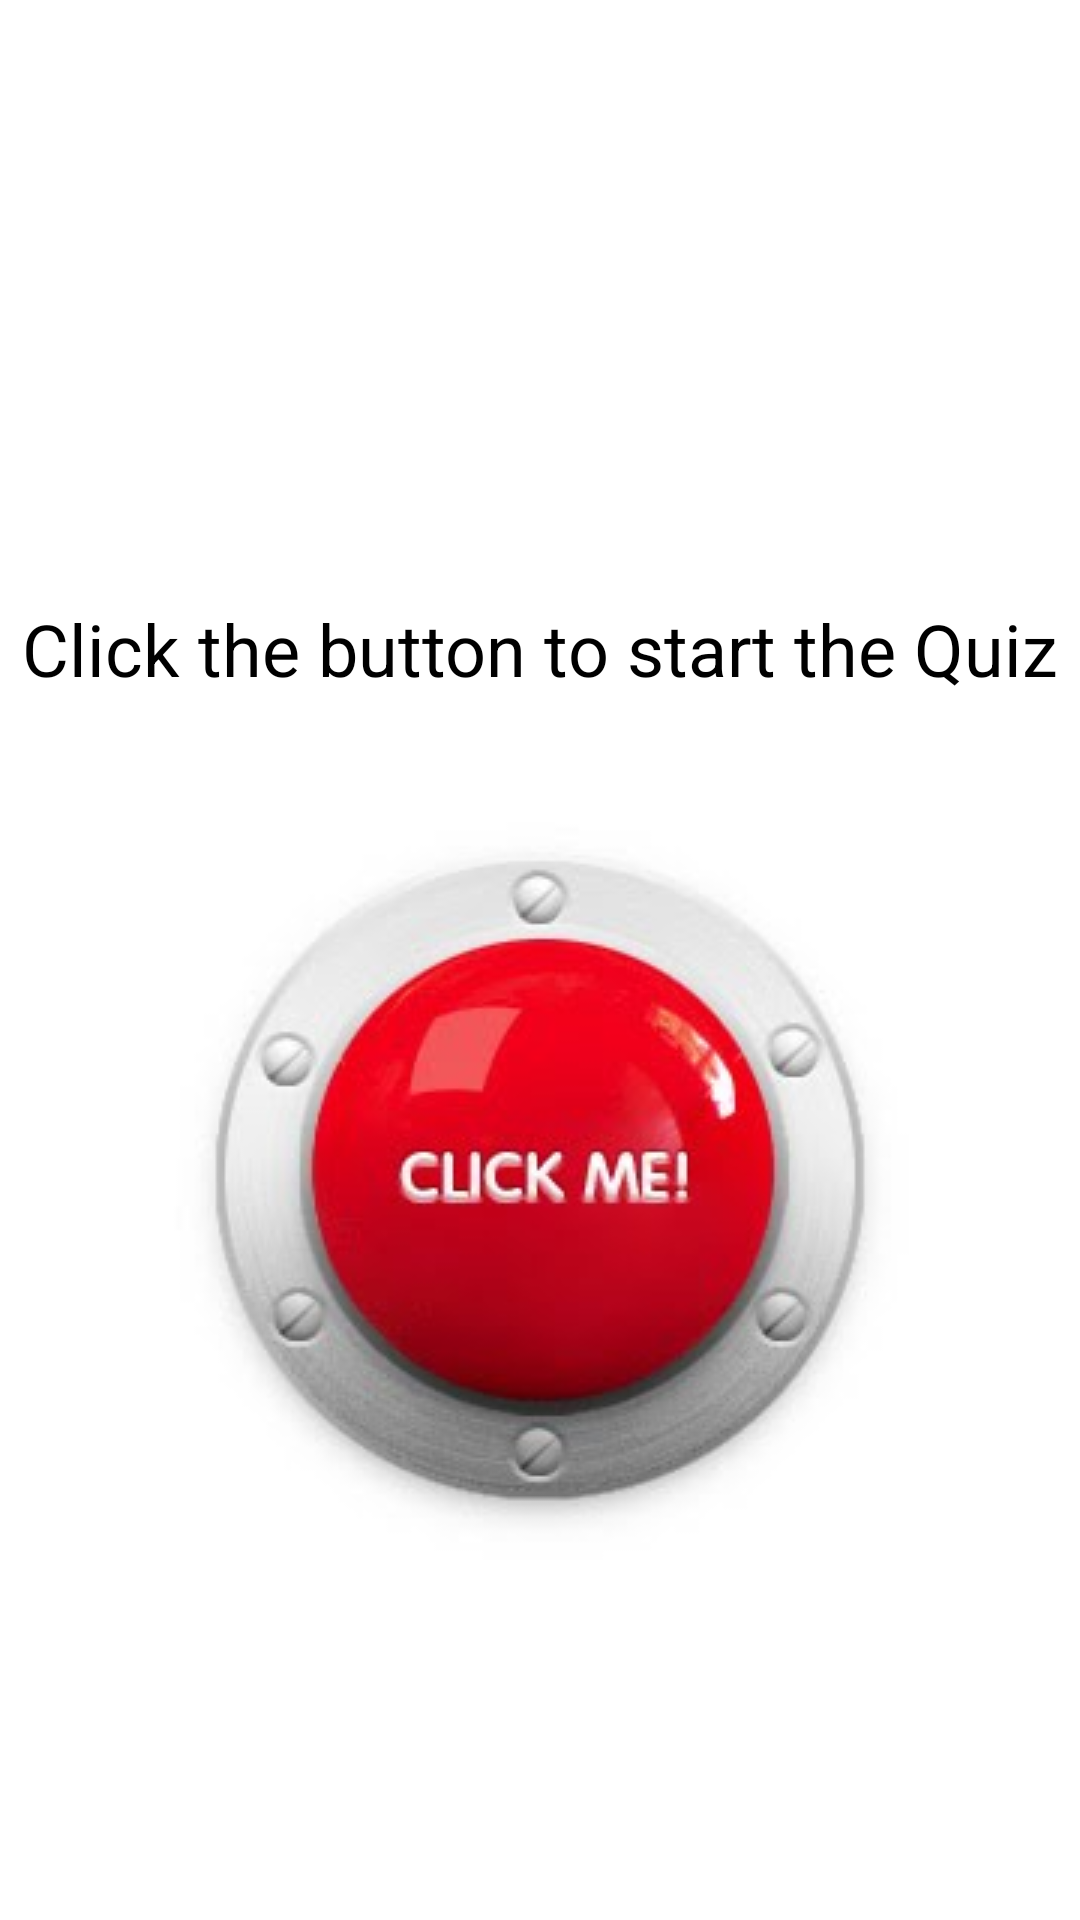

Produce the Android XML layout that renders to this screen, including the resource entries it uses.
<!-- AndroidManifest.xml: application theme Theme.Quiz -->
<!-- res/layout/fragment_home.xml -->
<?xml version="1.0" encoding="utf-8"?>
<androidx.constraintlayout.widget.ConstraintLayout xmlns:android="http://schemas.android.com/apk/res/android"
    xmlns:app="http://schemas.android.com/apk/res-auto"
    xmlns:tools="http://schemas.android.com/tools"
    android:layout_width="match_parent"
    android:layout_height="match_parent"
    tools:context=".HomeFragment"
    android:background="@color/white">

    <ImageView
        android:id="@+id/imageView"
        android:layout_width="wrap_content"
        android:layout_height="wrap_content"
        android:layout_marginBottom="120dp"
        android:src="@drawable/img_1"
        app:layout_constraintBottom_toBottomOf="parent"
        app:layout_constraintEnd_toEndOf="parent"
        app:layout_constraintHorizontal_bias="0.5"
        app:layout_constraintStart_toStartOf="parent" />

    <TextView
        android:id="@+id/textView"
        android:layout_width="wrap_content"
        android:layout_height="wrap_content"
        android:layout_marginTop="200dp"
        android:text="Click the button to start the Quiz"
        android:textSize="24sp"
        android:textColor="@color/black"

        app:layout_constraintEnd_toEndOf="parent"
        app:layout_constraintHorizontal_bias="0.5"
        app:layout_constraintStart_toStartOf="parent"
        app:layout_constraintTop_toTopOf="parent" />

</androidx.constraintlayout.widget.ConstraintLayout>
<!-- resources referenced by this layout -->
<resources>
  <!-- drawable img_1: png bitmap (drawable, 71543 bytes) -->
  <style name="Theme.Quiz" parent="Theme.MaterialComponents.DayNight.NoActionBar">
          
          <item name="colorPrimary">@color/purple_500</item>
          <item name="colorPrimaryVariant">@color/purple_700</item>
          <item name="colorOnPrimary">@color/white</item>
          
          <item name="colorSecondary">@color/teal_200</item>
          <item name="colorSecondaryVariant">@color/teal_700</item>
          <item name="colorOnSecondary">@color/black</item>
          
          <item name="android:statusBarColor">?attr/colorPrimaryVariant</item>
          
      </style>
  <!-- not gathered from this repository: default colours our renderer supplied (Android Studio template values) -->
  <color name="purple_500">#FF6200EE</color>
  <color name="purple_700">#FF3700B3</color>
  <color name="teal_200">#FF03DAC5</color>
  <color name="teal_700">#FF018786</color>
  <color name="black">#FF000000</color>
  <color name="white">#FFFFFFFF</color>
</resources>
